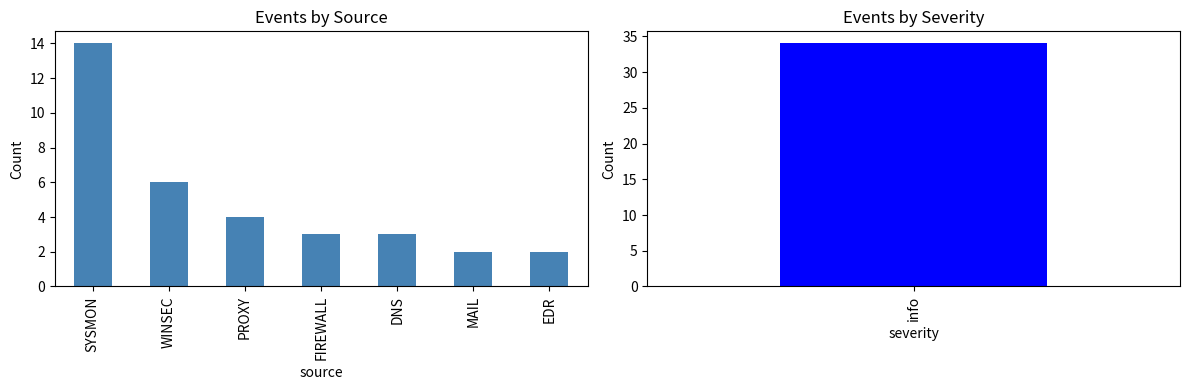

Write the Python code that produced this figure.
# === LLM Setup (Provider-Agnostic) ===
# Works with: Anthropic Claude, OpenAI GPT, or Google Gemini
# Set ONE API key in Colab Secrets (🔑 sidebar) or environment

# Install dependencies (uncomment for Colab - use Ctrl+/ or Cmd+/ to toggle)
# !pip install anthropic openai google-generativeai pandas -q

import os

# For Colab: Load API key from Secrets
try:
    from google.colab import userdata
    for key in ["ANTHROPIC_API_KEY", "OPENAI_API_KEY", "GOOGLE_API_KEY"]:
        try:
            os.environ[key] = userdata.get(key)
        except:
            pass
except ImportError:
    pass  # Not in Colab

def setup_llm():
    """Detect and configure LLM provider."""
    providers = {
        "anthropic": ("ANTHROPIC_API_KEY", "claude-sonnet-4-5"),
        "openai": ("OPENAI_API_KEY", "gpt-5"),
        "google": ("GOOGLE_API_KEY", "gemini-3-flash"),
    }
    for name, (key, model) in providers.items():
        if os.environ.get(key):
            return name, model
    raise ValueError("❌ No API key found. Set ANTHROPIC_API_KEY, OPENAI_API_KEY, or GOOGLE_API_KEY")

def query_llm(prompt, system_prompt="You are a security analyst.", max_tokens=4096):
    """Query the configured LLM provider."""
    provider, model = setup_llm()

    if provider == "anthropic":
        from anthropic import Anthropic
        client = Anthropic()
        response = client.messages.create(
            model=model, max_tokens=max_tokens, system=system_prompt,
            messages=[{"role": "user", "content": prompt}]
        )
        return response.content[0].text
    elif provider == "openai":
        from openai import OpenAI
        client = OpenAI()
        response = client.chat.completions.create(
            model=model, max_tokens=max_tokens,
            messages=[{"role": "system", "content": system_prompt}, {"role": "user", "content": prompt}]
        )
        return response.choices[0].message.content
    elif provider == "google":
        import google.generativeai as genai
        genai.configure(api_key=os.environ.get("GOOGLE_API_KEY"))
        model_instance = genai.GenerativeModel(model)
        response = model_instance.generate_content(f"{system_prompt}\n\n{prompt}")
        return response.text

# Test setup
try:
    provider, model = setup_llm()
    print(f"✅ Using {provider.title()} ({model})")
except ValueError as e:
    print(e)

import re
import json
from collections import Counter
from datetime import datetime
from typing import List, Dict
from dataclasses import dataclass

# Note: LLM setup is handled in the first cell (provider-agnostic)

@dataclass
class LogEntry:
    """Parsed log entry with enrichment."""

    timestamp: str
    source: str
    event_id: int
    severity: str
    message: str
    raw: str
    host: str = ""
    user: str = ""
    process: str = ""
    parent_process: str = ""
    command_line: str = ""
    src_ip: str = ""
    dst_ip: str = ""
    dst_port: int = 0


# Comprehensive sample security logs simulating a real attack
SAMPLE_LOGS = """
# Initial Access - Phishing Email Delivered
2024-01-15 09:12:15 MAIL messageId=ABC123 from=invoice@malicious.com to=jsmith@company.com subject="Urgent Invoice" attachment=Invoice_Jan2024.docm status=delivered
2024-01-15 09:12:45 PROXY user=jsmith action=download url=https://mail.company.com/attachments/Invoice_Jan2024.docm size=156KB

# Execution - Macro Enabled
2024-01-15 09:15:23 SYSMON EventID=1 Image=C:\\Program Files\\Microsoft Office\\WINWORD.EXE CommandLine="WINWORD.EXE /n Invoice_Jan2024.docm" User=COMPANY\\jsmith ParentImage=explorer.exe
2024-01-15 09:15:45 SYSMON EventID=1 Image=C:\\Windows\\System32\\cmd.exe CommandLine="cmd.exe /c powershell -ep bypass -enc SQBFAFgAIAAoAE4AZQB3AC0ATwBiAGoAZQBjAHQA..." User=COMPANY\\jsmith ParentImage=WINWORD.EXE

# Discovery - Network Enumeration
2024-01-15 09:18:00 SYSMON EventID=1 Image=C:\\Windows\\System32\\net.exe CommandLine="net view /domain" User=COMPANY\\jsmith ParentImage=powershell.exe
2024-01-15 09:18:05 SYSMON EventID=1 Image=C:\\Windows\\System32\\net.exe CommandLine="net group \"Domain Admins\" /domain" User=COMPANY\\jsmith ParentImage=powershell.exe
2024-01-15 09:18:10 SYSMON EventID=1 Image=C:\\Windows\\System32\\nltest.exe CommandLine="nltest /dclist:company.local" User=COMPANY\\jsmith ParentImage=powershell.exe
2024-01-15 09:18:15 SYSMON EventID=1 Image=C:\\Windows\\System32\\net.exe CommandLine="net share" User=COMPANY\\jsmith ParentImage=powershell.exe

# Credential Access - Mimikatz
2024-01-15 09:20:00 SYSMON EventID=1 Image=C:\\Users\\<user>\\AppData\\Local\\Temp\\m.exe CommandLine="m.exe sekurlsa::logonpasswords" User=COMPANY\\jsmith ParentImage=powershell.exe
2024-01-15 09:20:01 SYSMON EventID=10 SourceImage=m.exe TargetImage=lsass.exe GrantedAccess=0x1010

# Lateral Movement - PSExec
2024-01-15 09:25:00 WINSEC EventID=4624 LogonType=3 TargetUserName=admin TargetDomainName=COMPANY IpAddress=192.168.1.100 WorkstationName=WKS001
2024-01-15 09:25:05 SYSMON EventID=1 Image=C:\\Windows\\PSEXESVC.exe CommandLine="PSEXESVC.exe" User=NT AUTHORITY\\SYSTEM ParentImage=services.exe Host=DC01
2024-01-15 09:25:10 WINSEC EventID=4672 SubjectUserName=admin PrivilegeList=SeDebugPrivilege,SeTakeOwnershipPrivilege Host=DC01

# Defense Evasion - Disable Security
2024-01-15 09:28:00 SYSMON EventID=1 Image=C:\\Windows\\System32\\WindowsPowerShell\\v1.0\\powershell.exe CommandLine="powershell.exe Set-MpPreference -DisableRealtimeMonitoring $true" User=COMPANY\\admin ParentImage=cmd.exe Host=DC01
2024-01-15 09:28:05 EDR action=tampering product=WindowsDefender operation=DisableRealTimeProtection host=DC01 user=admin

# Collection - Data Staging
2024-01-15 09:30:00 SYSMON EventID=1 Image=C:\\Windows\\System32\\7z.exe CommandLine="7z.exe a -p archive.7z C:\\Shares\\Finance\\*" User=COMPANY\\admin ParentImage=cmd.exe Host=DC01
2024-01-15 09:32:00 SYSMON EventID=11 TargetFilename=C:\\Users\\<user>\\Desktop\\archive.7z Size=45MB Host=DC01

# Exfiltration - C2 Communication
2024-01-15 09:35:00 FIREWALL action=allow src=192.168.1.50 dst=185.234.72.99 port=443 bytes=47185920 protocol=TLS
2024-01-15 09:35:01 DNS query=cdn-update.evil.com type=A response=185.234.72.99 host=DC01
2024-01-15 09:35:05 PROXY user=admin url=https://cdn-update.evil.com/upload method=POST size=45MB status=200

# Normal Activity (noise)
2024-01-15 09:00:00 WINSEC EventID=4624 LogonType=10 TargetUserName=helpdesk IpAddress=192.168.1.5 WorkstationName=HELPDESK01
2024-01-15 09:05:00 WINSEC EventID=4624 LogonType=2 TargetUserName=receptionist WorkstationName=FRONT01
2024-01-15 09:10:00 PROXY user=marketing url=https://linkedin.com method=GET status=200
2024-01-15 09:11:00 DNS query=www.google.com type=A response=142.250.185.46
2024-01-15 09:12:00 FIREWALL action=allow src=192.168.1.10 dst=13.107.42.14 port=443 protocol=TLS
2024-01-15 09:14:00 SYSMON EventID=1 Image=C:\\Windows\\System32\\svchost.exe CommandLine="svchost.exe -k netsvcs" User=SYSTEM
2024-01-15 09:16:00 WINSEC EventID=4634 LogonType=3 TargetUserName=service_account
2024-01-15 09:17:00 MAIL messageId=DEF456 from=newsletter@company.com to=all@company.com subject="Weekly Update" status=delivered
2024-01-15 09:19:00 PROXY user=sales url=https://salesforce.com method=GET status=200
2024-01-15 09:21:00 DNS query=teams.microsoft.com type=A response=52.113.194.132
2024-01-15 09:22:00 SYSMON EventID=3 Image=outlook.exe DestinationIp=40.97.153.146 DestinationPort=443
2024-01-15 09:23:00 WINSEC EventID=4624 LogonType=3 TargetUserName=backup_svc IpAddress=192.168.1.200
2024-01-15 09:24:00 EDR action=scan result=clean file=C:\\Users\\<user>\\Downloads\\report.pdf
2024-01-15 09:26:00 FIREWALL action=allow src=192.168.1.15 dst=151.101.1.69 port=443 protocol=TLS
""".strip()


class EnhancedLogParser:
    """Enhanced log parser with multi-format support."""

    PATTERNS = {
        "sysmon": r"(\d{4}-\d{2}-\d{2} \d{2}:\d{2}:\d{2}) SYSMON EventID=(\d+) (.+)",
        "winsec": r"(\d{4}-\d{2}-\d{2} \d{2}:\d{2}:\d{2}) WINSEC EventID=(\d+) (.+)",
        "firewall": r"(\d{4}-\d{2}-\d{2} \d{2}:\d{2}:\d{2}) FIREWALL (.+)",
        "proxy": r"(\d{4}-\d{2}-\d{2} \d{2}:\d{2}:\d{2}) PROXY (.+)",
        "dns": r"(\d{4}-\d{2}-\d{2} \d{2}:\d{2}:\d{2}) DNS (.+)",
        "mail": r"(\d{4}-\d{2}-\d{2} \d{2}:\d{2}:\d{2}) MAIL (.+)",
        "edr": r"(\d{4}-\d{2}-\d{2} \d{2}:\d{2}:\d{2}) EDR (.+)",
    }

    SEVERITY_RULES = {
        "critical": [
            "mimikatz",
            "m.exe sekurlsa",
            "lsass.exe",
            "psexesvc",
            "disablerealtimemonitoring",
        ],
        "high": ["powershell.*-enc", "cmd.exe /c", "net view", "nltest", "domain admins", "exfil"],
        "medium": ["net share", "net group", "7z.exe", "archive", "blocked", "denied"],
        "low": ["eventid=4624", "eventid=4634", "action=allow", "action=scan"],
    }

    SUSPICIOUS_PROCESSES = {
        "mimikatz.exe",
        "m.exe",
        "procdump.exe",
        "psexec.exe",
        "cobaltstrike.exe",
        "beacon.exe",
        "rubeus.exe",
    }

    def parse(self, raw_logs: str) -> List[LogEntry]:
        """Parse multi-format logs."""
        entries = []
        for line in raw_logs.strip().split("\n"):
            line = line.strip()
            if not line or line.startswith("#"):
                continue

            entry = self._parse_line(line)
            if entry:
                entries.append(entry)

        return entries

    def _parse_line(self, line: str) -> LogEntry:
        """Parse individual log line."""
        for source, pattern in self.PATTERNS.items():
            match = re.match(pattern, line)
            if match:
                groups = match.groups()
                timestamp = groups[0]

                if source in ["sysmon", "winsec"]:
                    event_id = int(groups[1])
                    message = groups[2]
                else:
                    event_id = 0
                    message = groups[1] if len(groups) > 1 else ""

                severity = self._classify_severity(line)

                # Extract additional fields
                user = self._extract_field(message, ["User=", "TargetUserName=", "user="])
                process = self._extract_field(message, ["Image=", "process="])
                command = self._extract_field(message, ["CommandLine="])

                return LogEntry(
                    timestamp=timestamp,
                    source=source.upper(),
                    event_id=event_id,
                    severity=severity,
                    message=message,
                    raw=line,
                    user=user,
                    process=process,
                    command_line=command,
                )

        return None

    def _classify_severity(self, message: str) -> str:
        """Classify log severity based on content."""
        message_lower = message.lower()
        for severity, keywords in self.SEVERITY_RULES.items():
            if any(kw in message_lower for kw in keywords):
                return severity
        return "info"

    def _extract_field(self, message: str, patterns: List[str]) -> str:
        """Extract field value from message."""
        for pattern in patterns:
            if pattern in message:
                start = message.find(pattern) + len(pattern)
                end = message.find(" ", start)
                if end == -1:
                    end = len(message)
                return message[start:end].strip()
        return ""


# Parse logs
parser = EnhancedLogParser()
entries = parser.parse(SAMPLE_LOGS)

print(f"Parsed {len(entries)} log entries from {len(set(e.source for e in entries))} sources")
print(f"\nSeverity breakdown:")
severity_counts = Counter(e.severity for e in entries)
for sev, count in sorted(
    severity_counts.items(), key=lambda x: ["critical", "high", "medium", "low", "info"].index(x[0])
):
    print(f"  {sev.upper()}: {count}")

print(f"\nCritical/High severity events:")
for entry in entries:
    if entry.severity in ["critical", "high"]:
        print(
            f"  [{entry.severity.upper()}] {entry.timestamp} | {entry.source} | {entry.message[:60]}..."
        )

class LogParser:
    """Parse various log formats."""

    PATTERNS = {
        "standard": r"(\d{4}-\d{2}-\d{2} \d{2}:\d{2}:\d{2}) (\w+) (.+)",
        "syslog": r"(\w{3}\s+\d+\s+\d{2}:\d{2}:\d{2}) (\S+) (\S+): (.+)",
    }

    SEVERITY_KEYWORDS = {
        "critical": ["injection", "ransomware", "exfiltration"],
        "high": ["failed", "blocked", "suspicious", "malware"],
        "medium": ["unusual", "warning", "locked"],
        "low": ["info", "success", "allowed"],
    }

    def parse(self, raw_logs: str) -> List[LogEntry]:
        entries = []
        for line in raw_logs.strip().split("\n"):
            if not line.strip():
                continue
            entry = self._parse_line(line)
            if entry:
                entries.append(entry)
        return entries

    def _parse_line(self, line: str) -> LogEntry:
        match = re.match(self.PATTERNS["standard"], line)
        if match:
            timestamp, source, message = match.groups()
            # Extract EventID from message if present (e.g., "EventID=1" or "EventID=4624")
            event_id = 0
            event_id_match = re.search(r"EventID=(\d+)", message)
            if event_id_match:
                event_id = int(event_id_match.group(1))
            return LogEntry(
                timestamp=timestamp,
                source=source,
                event_id=event_id,
                severity=self._classify_severity(message),
                message=message,
                raw=line,
            )
        return None

    def _classify_severity(self, message: str) -> str:
        message_lower = message.lower()
        for severity, keywords in self.SEVERITY_KEYWORDS.items():
            if any(kw in message_lower for kw in keywords):
                return severity
        return "info"


# Parse logs
parser = LogParser()
entries = parser.parse(SAMPLE_LOGS)

print(f"Parsed {len(entries)} log entries")
for entry in entries[:3]:
    print(f"  [{entry.severity.upper()}] {entry.source}: {entry.message[:50]}...")

class LLMLogAnalyzer:
    """Use LLM to analyze security logs (provider-agnostic)."""

    def __init__(self):
        try:
            provider, model = setup_llm()
            self.available = True
            print(f"LLMLogAnalyzer using {provider.title()}")
        except:
            self.available = False
            print("Note: No LLM configured. Using mock responses.")

    def analyze_logs(self, entries: List[LogEntry]) -> Dict:
        """Analyze log entries and generate insights."""
        logs_text = "\n".join([e.raw for e in entries])

        prompt = f"""Analyze these security logs and provide:
1. Summary of events
2. Potential security incidents detected
3. Attack timeline if applicable
4. Recommended actions

LOGS:
{logs_text}

Provide a structured analysis."""

        if self.available:
            # Uses query_llm() defined in setup cell - works with any provider
            analysis = query_llm(
                prompt=prompt,
                system_prompt="You are a senior SOC analyst. Analyze logs for security threats.",
                max_tokens=1024
            )
            return {"analysis": analysis}
        else:
            return self._mock_analysis(entries)

    def _mock_analysis(self, entries: List[LogEntry]) -> Dict:
        """Mock analysis for demo purposes."""
        return {
            "analysis": """
## Security Log Analysis

### Summary
The logs show a potential attack sequence spanning approximately 5 minutes.

### Incidents Detected
1. **Brute Force Attack** (09:15:23 - 09:15:26)
   - 3 failed login attempts for 'admin' from 192.168.1.100
   - Account was locked after threshold reached

2. **C2 Communication Attempt** (09:17:00 - 09:18:05)
   - Blocked outbound connection to 203.0.113.5:4444
   - DNS query to known malware domain: malware-c2.evil.com

3. **Malware Execution** (09:18:00 - 09:20:00)
   - Encoded PowerShell execution
   - New executable dropped
   - Process injection detected

### Recommended Actions
1. Isolate affected hosts (10.0.0.50, workstation with admin user)
2. Block C2 IP 203.0.113.5 at perimeter
3. Analyze dropped executable update.exe
4. Reset admin credentials after investigation
5. Check for lateral movement
"""
        }


# Analyze logs
analyzer = LLMLogAnalyzer()
result = analyzer.analyze_logs(entries)
print(result["analysis"])

class PatternDetector:
    """Detect common attack patterns in logs."""

    ATTACK_PATTERNS = {
        "brute_force": {
            "keywords": ["failed login", "authentication failed"],
            "threshold": 3,
            "window_seconds": 60,
        },
        "c2_communication": {
            "keywords": ["blocked connection", "suspicious dns", "malware"],
            "ports": [4444, 8888, 31337, 6667],
        },
        "lateral_movement": {"keywords": ["psexec", "wmi", "remote", "injection"]},
        "data_exfiltration": {"keywords": ["large transfer", "upload", "exfil"]},
    }

    def detect(self, entries: List[LogEntry]) -> List[Dict]:
        detections = []

        for pattern_name, config in self.ATTACK_PATTERNS.items():
            matches = self._find_matches(entries, config)
            if matches:
                detections.append(
                    {
                        "pattern": pattern_name,
                        "count": len(matches),
                        "entries": matches[:5],  # First 5 matches
                    }
                )

        return detections

    def _find_matches(self, entries: List[LogEntry], config: Dict) -> List[LogEntry]:
        matches = []
        for entry in entries:
            message_lower = entry.message.lower()
            if any(kw in message_lower for kw in config.get("keywords", [])):
                matches.append(entry)
        return matches


# Detect patterns
detector = PatternDetector()
patterns = detector.detect(entries)

print("\nDetected Attack Patterns:")
print("=" * 40)
for p in patterns:
    print(f"\n{p['pattern'].upper()} ({p['count']} events)")
    for entry in p["entries"]:
        print(f"  - [{entry.timestamp}] {entry.message[:60]}...")

import pandas as pd
import matplotlib.pyplot as plt

# Convert to DataFrame for analysis
df = pd.DataFrame(
    [
        {"timestamp": e.timestamp, "source": e.source, "severity": e.severity, "message": e.message}
        for e in entries
    ]
)

# Visualize
fig, axes = plt.subplots(1, 2, figsize=(12, 4))

# Events by source
df["source"].value_counts().plot(kind="bar", ax=axes[0], color="steelblue")
axes[0].set_title("Events by Source")
axes[0].set_ylabel("Count")

# Events by severity
severity_order = ["critical", "high", "medium", "low", "info"]
severity_colors = {
    "critical": "red",
    "high": "orange",
    "medium": "yellow",
    "low": "green",
    "info": "blue",
}
severity_counts = df["severity"].value_counts()
colors = [severity_colors.get(s, "gray") for s in severity_counts.index]
severity_counts.plot(kind="bar", ax=axes[1], color=colors)
axes[1].set_title("Events by Severity")
axes[1].set_ylabel("Count")

plt.tight_layout()
plt.show()